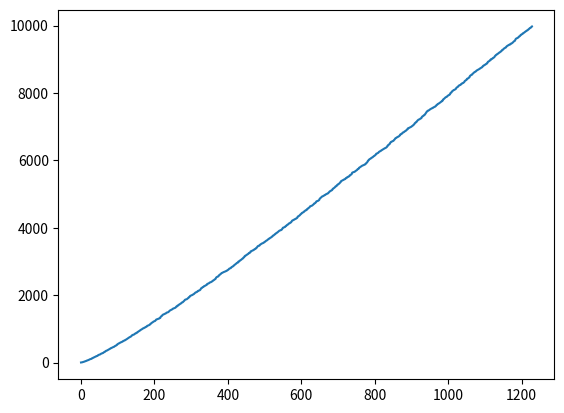

Source code (Python):
from matplotlib import pyplot as plt

def prime_number(number):
    if number !=1:
        for f in range(2, number):
            if number % f == 0:
                return
    else:
        return
    prime.append(number)

prime = []

for i in range(1, 10000):
    prime_number(i)
print(prime)

plt.plot(prime)
plt.show()